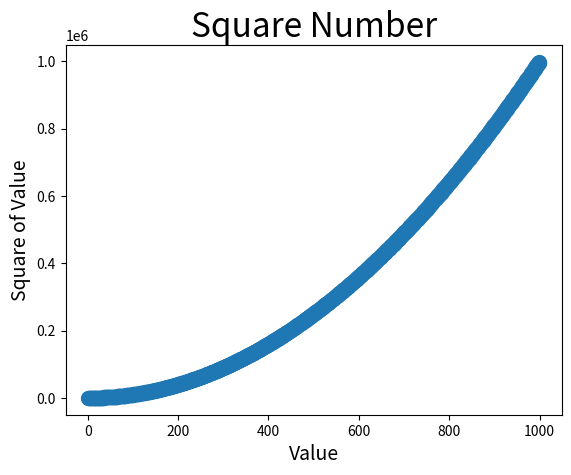

Write Python code to recreate this figure. (Note: this script raises an exception after producing the figure.)
import matplotlib.pyplot as plt

x_value = list(range(1, 1000))
y_value = [x**2 for x in x_value]
plt.scatter(x_value, y_value, s = 100 )

# 设置图标标题 并给坐标轴加上标签
plt.title("Square Number", fontsize = 24)
plt.xlabel("Value", fontsize = 14)
plt.ylabel("Square of Value", fontsize = 14)

# 设置刻度标记的大小
plt.tick_params([0, 1100, 0, 1100000])

plt.show()